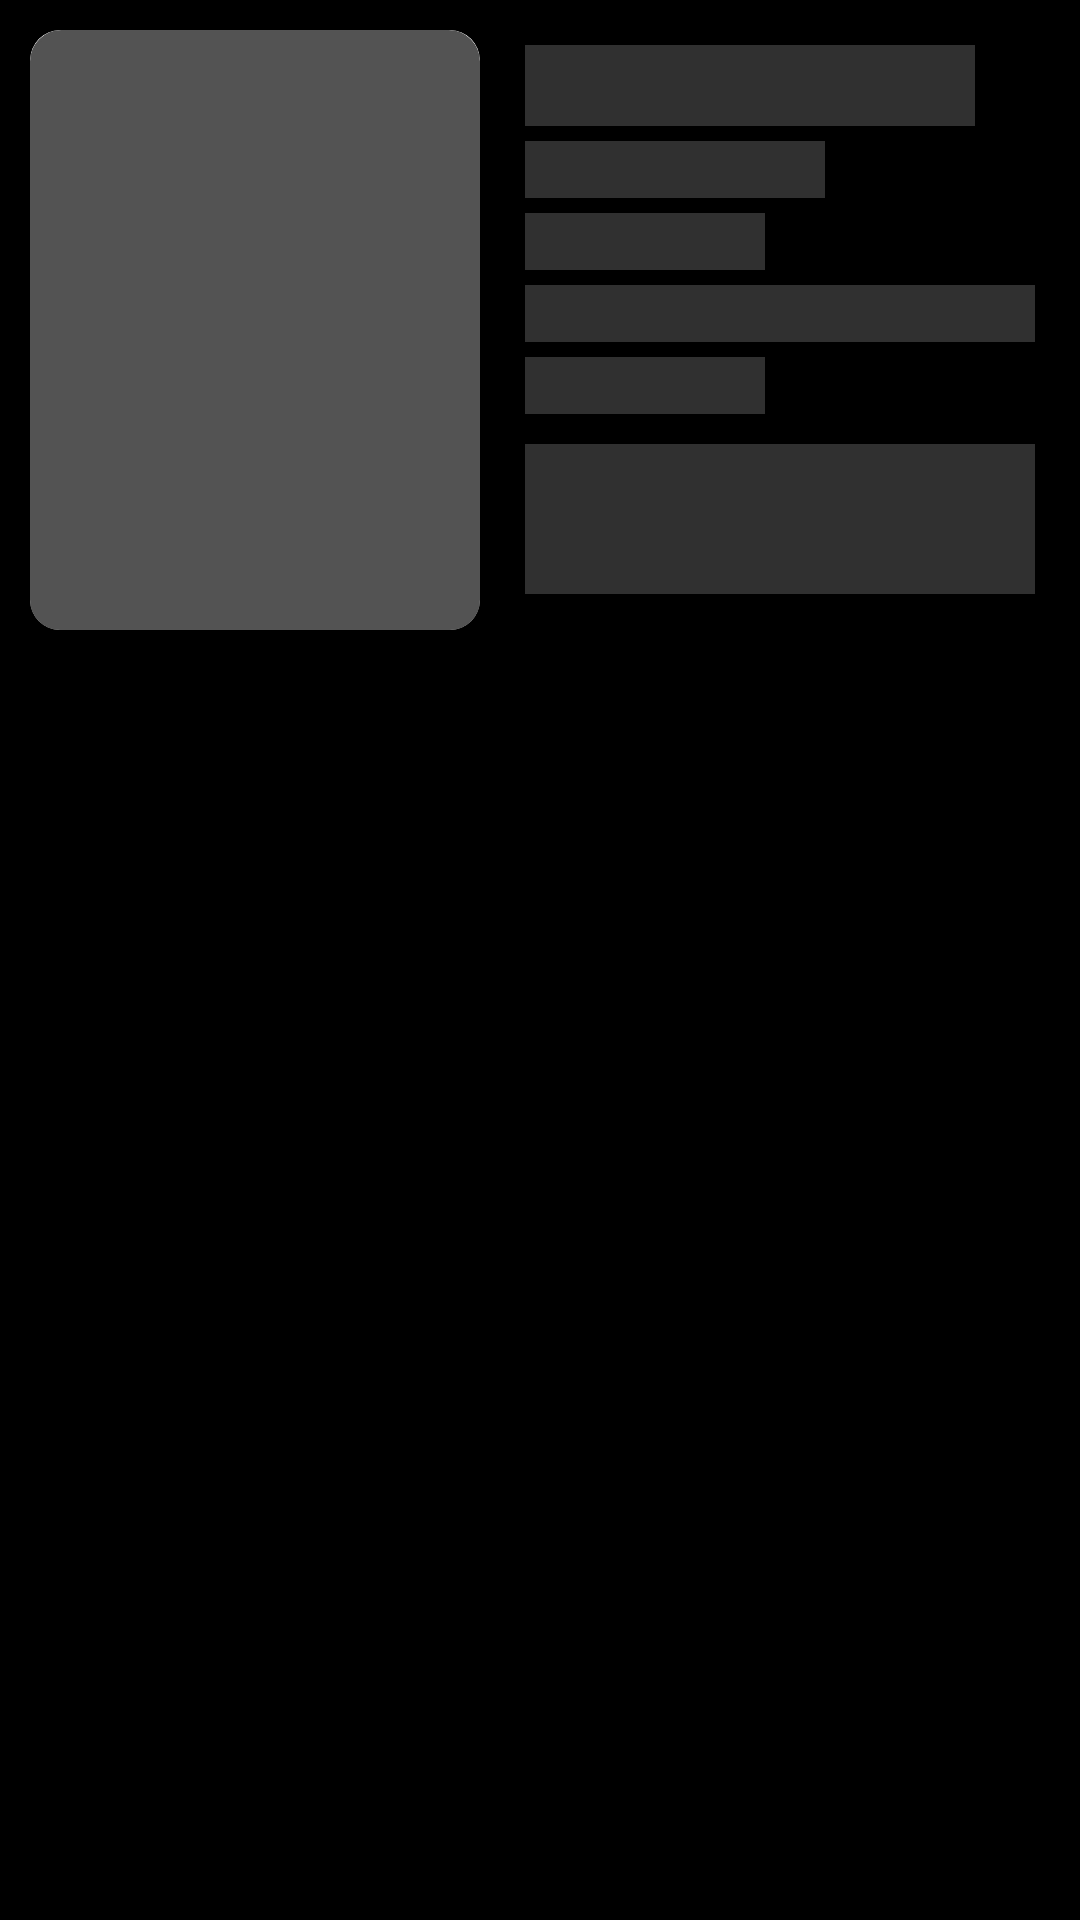

This screen was rendered from an Android layout file. Write that file and the resources it references.
<!-- AndroidManifest.xml: application theme Theme.Practice_TvShowApp -->
<!-- res/layout/episode_tv_show_info_skeleton_loading_layout.xml -->
<?xml version="1.0" encoding="utf-8"?>
<LinearLayout xmlns:android="http://schemas.android.com/apk/res/android"
    android:layout_width="match_parent"
    android:layout_height="match_parent"
    android:orientation="horizontal"
    android:background="@color/black"
    android:padding="10dp"
    xmlns:app="http://schemas.android.com/apk/res-auto">
    <androidx.cardview.widget.CardView
        android:layout_width="wrap_content"
        android:layout_height="wrap_content"
        app:cardCornerRadius="10dp"
        >
        <ImageView
            android:layout_width="150dp"
            android:layout_height="200dp"
            android:scaleType="fitXY"
            android:src="@drawable/skeleton_image_shape"
            />
    </androidx.cardview.widget.CardView>
    <LinearLayout
        android:layout_width="match_parent"
        android:layout_height="wrap_content"
        android:orientation="vertical"
        android:layout_marginStart="10dp"
        android:padding="5dp">

        <TextView
            android:id="@+id/tvShowInfoTitle"
            android:textColor="@color/white"
            android:textStyle="bold"
            android:textSize="20sp"
            android:layout_marginBottom="5dp"
            android:layout_width="150dp"
            android:layout_height="wrap_content"
            android:background="@color/skeletonTextGray"/>
        <TextView
            android:text=""
            android:textColor="@color/white"
            android:layout_marginBottom="5dp"
            android:layout_width="100dp"
            android:layout_height="wrap_content"
            android:background="@color/skeletonTextGray"/>
        <TextView
            android:text=""
            android:textColor="@color/white"
            android:layout_marginBottom="5dp"
            android:layout_width="80dp"
            android:layout_height="wrap_content"
            android:background="@color/skeletonTextGray"/>
        <TextView
            android:text=" "
            android:textColor="@color/white"
            android:layout_marginBottom="5dp"
            android:layout_width="200dp"
            android:layout_height="wrap_content"
            android:background="@color/skeletonTextGray"/>
        <TextView
            android:id="@+id/tvShowInfoRating"
            android:layout_width="80dp"
            android:layout_height="wrap_content"
            android:text=""
            android:textColor="@color/white"
            android:layout_marginBottom="10dp"
            android:maxLines="3"
            android:ellipsize="end"
            android:background="@color/skeletonTextGray"/>
        <androidx.constraintlayout.widget.ConstraintLayout
            android:layout_width="match_parent"
            android:layout_height="wrap_content"
            >
            <TextView
                android:id="@+id/tvShowSummary"
                android:text=""
                android:textColor="@color/white"
                android:textSize="15sp"
                android:maxLines="3"
                android:ellipsize="end"
                android:layout_width="match_parent"
                android:layout_height="50dp"
                app:layout_constraintTop_toTopOf="parent"
                app:layout_constraintStart_toStartOf="parent"
                android:background="@color/skeletonTextGray"/>
        </androidx.constraintlayout.widget.ConstraintLayout>
    </LinearLayout>

</LinearLayout>
<!-- resources referenced by this layout -->
<resources>
  <color name="black">#FF000000</color>
  <color name="skeletonTextGray">#48AAAAAA</color>
  <color name="white">#FFFFFFFF</color>
  <!-- drawable skeleton_image_shape (drawable) -->
  <?xml version="1.0" encoding="utf-8"?>
  <shape
      xmlns:android="http://schemas.android.com/apk/res/android"
      android:shape="rectangle">
      <solid android:color="#535353" />
      <stroke android:color="#535353" android:width="1dp" />
      <corners android:topLeftRadius="10dp" android:topRightRadius="10dp"/>
  </shape>
  <style name="Theme.Practice_TvShowApp" parent="Theme.MaterialComponents.DayNight.DarkActionBar">
          
          <item name="colorPrimary">@color/black</item>
          <item name="colorPrimaryVariant">@color/black</item>
          <item name="colorOnPrimary">@color/white</item>
          
          <item name="colorSecondary">@color/white</item>
          <item name="colorSecondaryVariant">@color/white</item>
          <item name="colorOnSecondary">@color/black</item>
          
          <item name="android:statusBarColor">@color/black</item>
          
      </style>
</resources>
